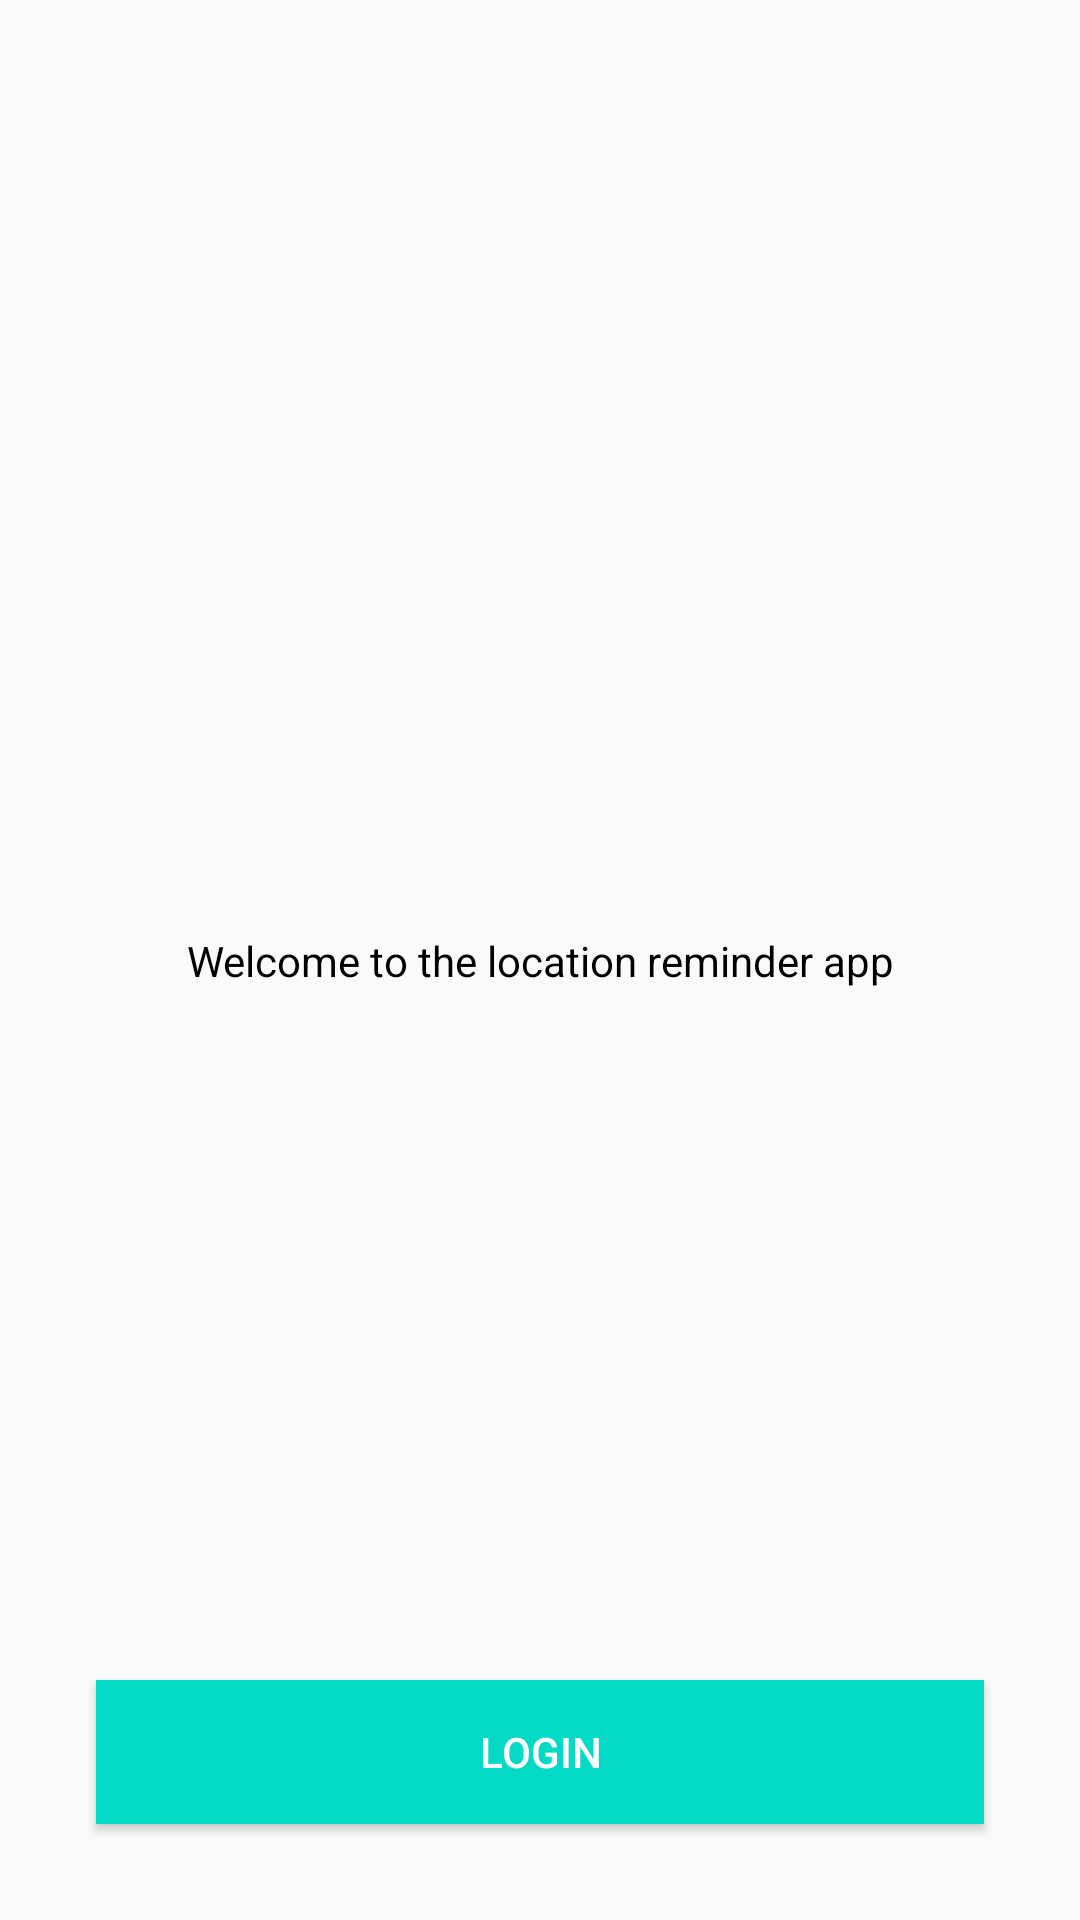

Write the Android layout XML for this screen, with the resource values it uses.
<!-- AndroidManifest.xml: application theme AppTheme -->
<!-- res/layout/activity_authentication.xml -->
<?xml version="1.0" encoding="utf-8"?>
<layout>
    <androidx.constraintlayout.widget.ConstraintLayout xmlns:android="http://schemas.android.com/apk/res/android"
        xmlns:app="http://schemas.android.com/apk/res-auto"
        xmlns:tools="http://schemas.android.com/tools"
        android:layout_width="match_parent"
        android:layout_height="match_parent"
        tools:context=".authentication.AuthenticationActivity">

        <TextView
            android:layout_width="wrap_content"
            android:layout_height="wrap_content"
            android:text="@string/welcome_to_the_location_reminder_app"
            android:textColor="@color/black"
            android:textSize="@dimen/text_size_large"
            app:layout_constraintBottom_toBottomOf="parent"
            app:layout_constraintEnd_toEndOf="parent"
            app:layout_constraintStart_toStartOf="parent"
            app:layout_constraintTop_toTopOf="parent" />

        <androidx.appcompat.widget.AppCompatButton
            android:id="@+id/login"
            android:text="@string/login"
            app:layout_constraintBottom_toBottomOf="parent"
            app:layout_constraintEnd_toEndOf="parent"
            app:layout_constraintStart_toStartOf="parent"
            style="@style/button_style" />
    </androidx.constraintlayout.widget.ConstraintLayout>
</layout>
<!-- resources referenced by this layout -->
<resources>
  <string name="login">Login</string>
  <string name="welcome_to_the_location_reminder_app">Welcome to the location reminder app</string>
  <style name="button_style">
          <item name="android:layout_width">match_parent</item>
          <item name="android:layout_height">wrap_content</item>
          <item name="android:layout_marginStart">32dp</item>
          <item name="android:layout_marginEnd">32dp</item>
          <item name="android:layout_marginBottom">32dp</item>
          <item name="android:background">@color/colorAccent</item>
          <item name="android:textColor">@color/white</item>
      </style>
  <style name="AppTheme" parent="Theme.AppCompat.Light.DarkActionBar">
          
          <item name="colorPrimary">@color/colorPrimary</item>
          <item name="colorPrimaryDark">@color/colorPrimaryDark</item>
          <item name="colorAccent">@color/colorAccent</item>
      </style>
  <!-- not gathered from this repository: default colours our renderer supplied (Android Studio template values) -->
  <color name="black">#FF000000</color>
  <color name="white">#FFFFFFFF</color>
  <color name="colorPrimary">#FF6200EE</color>
  <color name="colorPrimaryDark">#FF3700B3</color>
  <color name="colorAccent">#FF03DAC5</color>
</resources>
